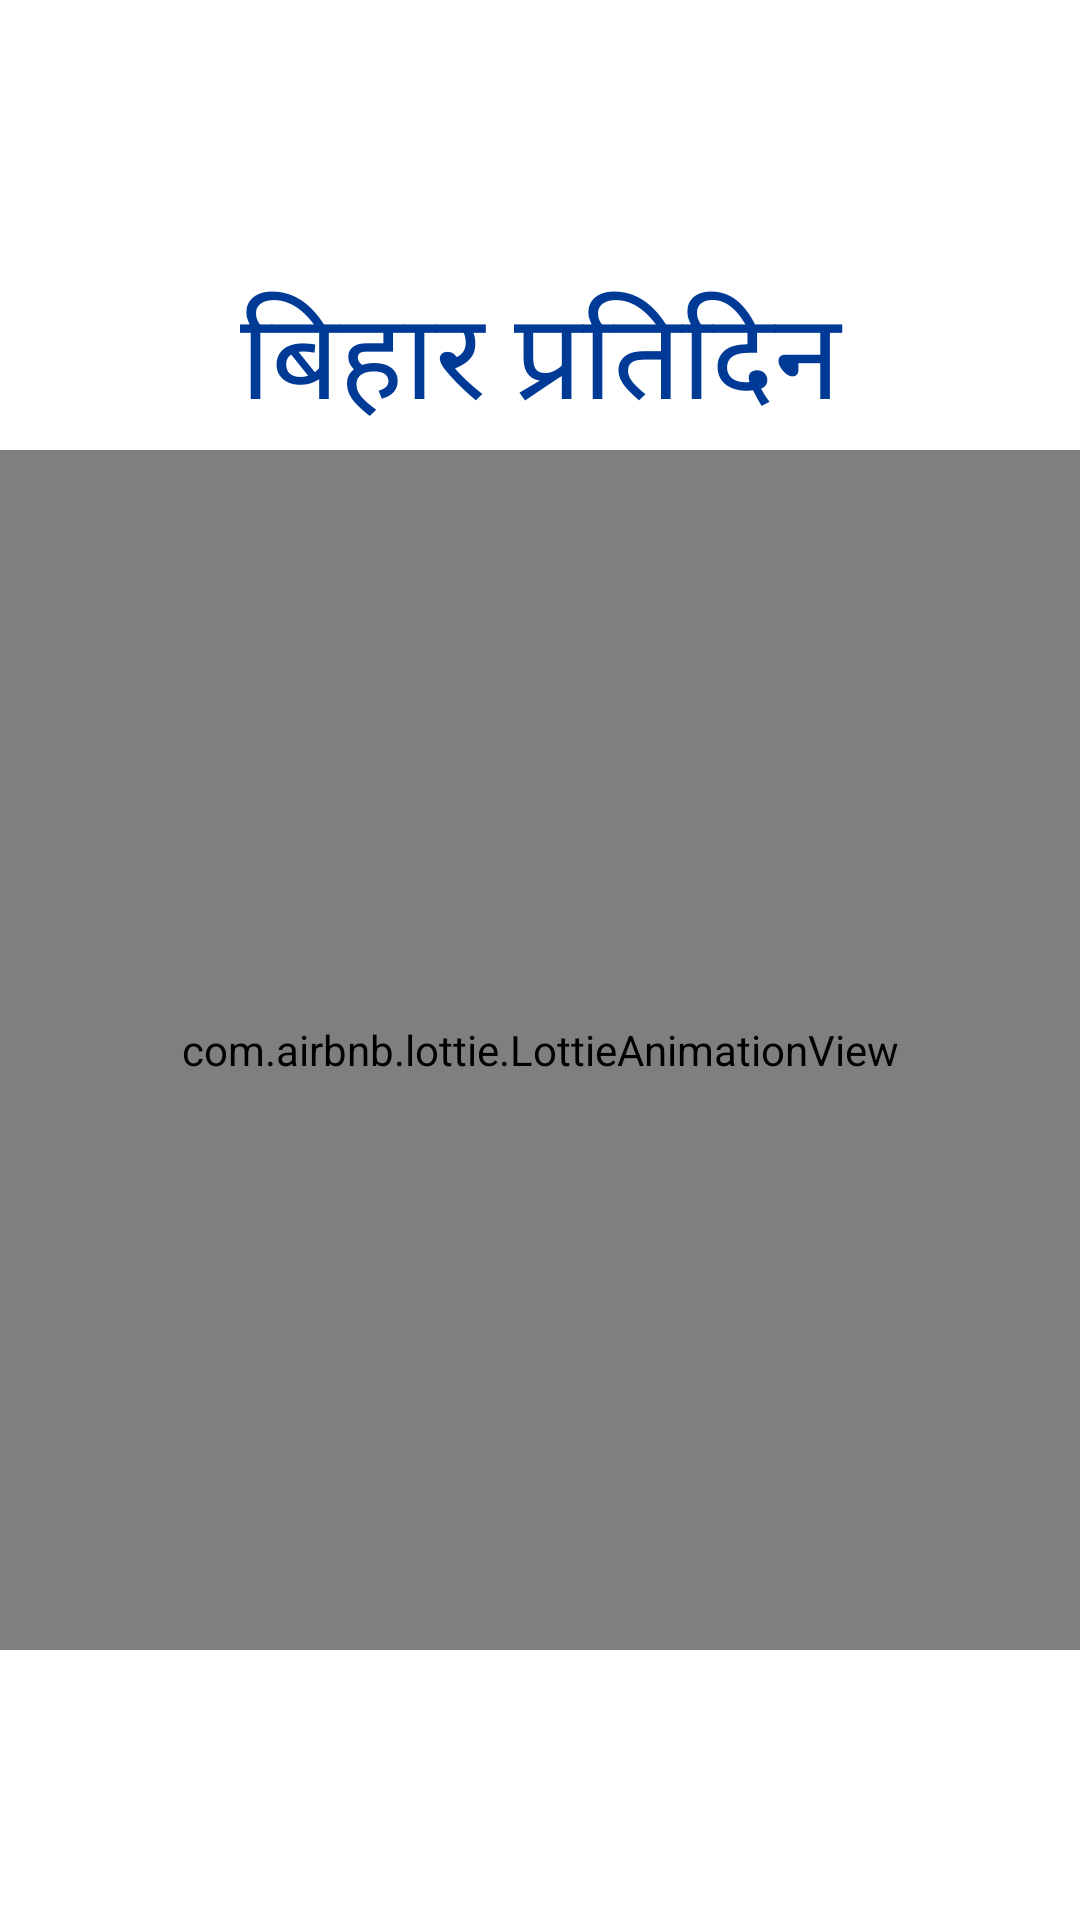

This screen was rendered from an Android layout file. Write that file and the resources it references.
<!-- AndroidManifest.xml: application theme AppTheme.NoActionBar -->
<!-- res/layout/activity_splash.xml -->
<?xml version="1.0" encoding="utf-8"?>
<RelativeLayout
    xmlns:android="http://schemas.android.com/apk/res/android"
    xmlns:app="http://schemas.android.com/apk/res-auto"
    xmlns:tools="http://schemas.android.com/tools"
    android:layout_width="match_parent"
    android:layout_height="match_parent"
    android:background="@color/white"
    tools:context=".SplashActivity">

    <LinearLayout
        android:orientation="vertical"
        android:layout_centerInParent="true"
        android:layout_width="match_parent"
        android:layout_height="wrap_content">

        <TextView
            android:gravity="center"
            android:textSize="40dp"
            android:fontFamily="@font/space"
            android:textColor="@color/official"
            android:text="बिहार प्रतिदिन"
            android:layout_width="match_parent"
            android:layout_height="60dp"/>

        <com.airbnb.lottie.LottieAnimationView
            android:id="@+id/animationView"
            android:layout_width="400dp"
            android:layout_height="400dp"
            android:layout_gravity="center_horizontal"
            app:lottie_rawRes="@raw/news"
            app:lottie_autoPlay="true"
            app:lottie_loop="true"/>

    </LinearLayout>

</RelativeLayout>
<!-- resources referenced by this layout -->
<resources>
  <color name="official">#003a97</color>
  <color name="white">#FFFFFFFF</color>
  <style name="AppTheme.NoActionBar" parent="Theme.AppCompat.Light.DarkActionBar">
          <item name="windowActionBar">false</item>
          <item name="windowNoTitle">true</item>
          <item name="android:windowFullscreen">true</item>
          <item name="aboutStyle">@style/Widget.App.AboutPage</item>
      </style>
  <style name="Widget.App.AboutPage" parent="about_About">
          <item name="aboutBackground">#ffffff</item>
          <item name="aboutElementIconTint">#333333</item>
          <item name="aboutSeparatorColor">#999999</item>
          <item name="aboutDescriptionTextAppearance">@style/TextAppearance.App.AboutPage.Description</item>
  
          
          <item name="aboutElementTextAppearance">@style/about_elementTextAppearance.Dark</item>
          <item name="aboutGroupTextAppearance">@style/about_groupTextAppearance</item>
      </style>
  <style name="TextAppearance.App.AboutPage.Description" parent="about_descriptionTextAppearance.Dark">
          <item name="android:textStyle">bold|italic</item>
          <item name="android:textColor">@color/black</item>
      </style>
  <color name="black">#FF000000</color>
</resources>
